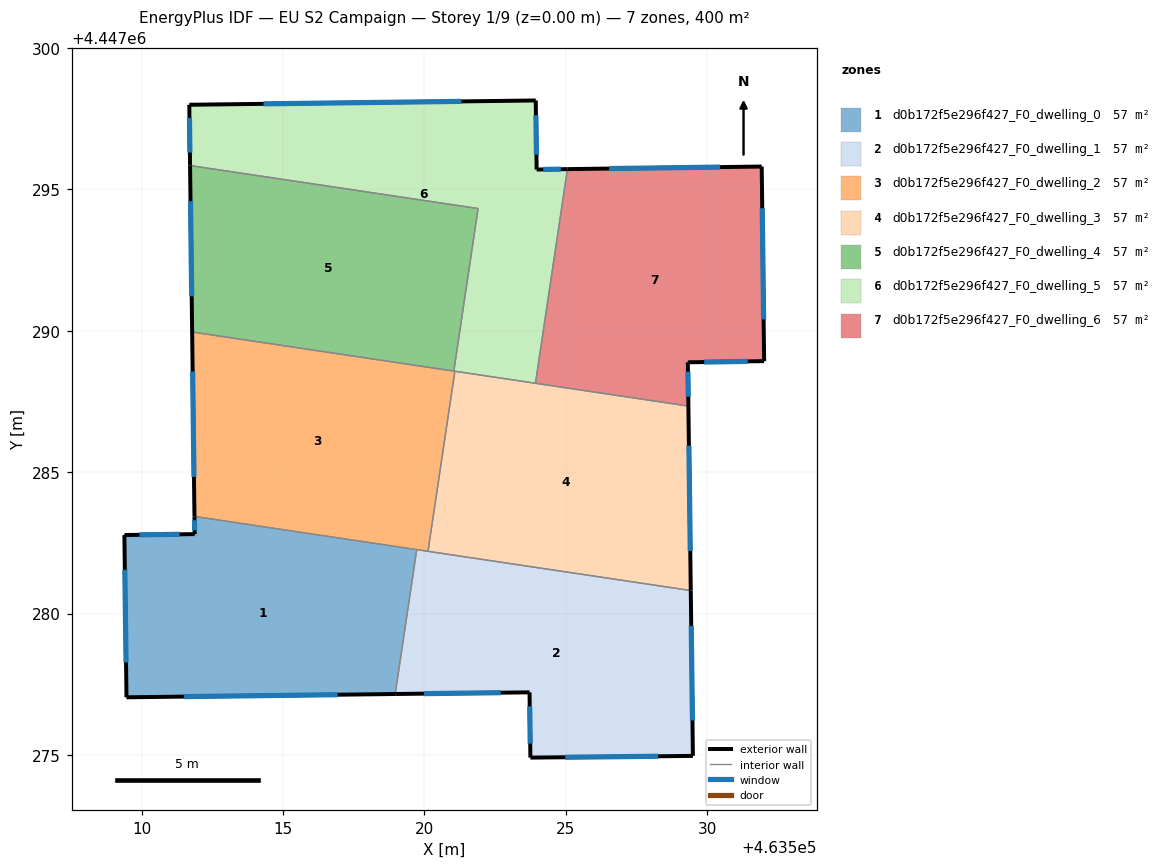
=== STOREY PLAN SPEC (per zone: floor XY polygon, exterior-wall plan segments, windows/doors) ===
zone 1: d0b172f5e296f427_F0_dwelling_0  (57.1 m²)
  floor: (463519.73, 4447282.26) (463518.96, 4447277.16) (463509.46, 4447277.04) (463509.39, 4447282.78) (463511.87, 4447282.81) (463511.86, 4447283.44)
  exterior wall: (463511.87, 4447282.81) – (463509.39, 4447282.78)  [2.5 m]
    window: (463511.34, 4447282.80) – (463509.92, 4447282.79)  [2.4 m²]
  exterior wall: (463511.86, 4447283.44) – (463511.87, 4447282.81)  [0.6 m]
    window: (463511.87, 4447283.30) – (463511.87, 4447282.94)  [0.6 m²]
  exterior wall: (463509.46, 4447277.04) – (463518.96, 4447277.16)  [9.5 m]
    window: (463511.50, 4447277.06) – (463516.93, 4447277.13)  [9.3 m²]
  exterior wall: (463509.39, 4447282.78) – (463509.46, 4447277.04)  [5.7 m]
    window: (463509.40, 4447281.55) – (463509.44, 4447278.27)  [5.6 m²]
  interior walls: 2
zone 2: d0b172f5e296f427_F0_dwelling_1  (57.1 m²)
  floor: (463529.42, 4447280.82) (463529.49, 4447274.97) (463523.75, 4447274.91) (463523.72, 4447277.21) (463518.96, 4447277.16) (463519.73, 4447282.26)
  exterior wall: (463529.49, 4447274.97) – (463529.42, 4447280.82)  [5.8 m]
    window: (463529.48, 4447276.22) – (463529.43, 4447279.56)  [5.7 m²]
  exterior wall: (463523.75, 4447274.91) – (463529.49, 4447274.97)  [5.7 m]
    window: (463524.98, 4447274.92) – (463528.26, 4447274.95)  [5.6 m²]
  exterior wall: (463523.72, 4447277.21) – (463523.75, 4447274.91)  [2.3 m]
    window: (463523.72, 4447276.72) – (463523.74, 4447275.40)  [2.3 m²]
  exterior wall: (463518.96, 4447277.16) – (463523.72, 4447277.21)  [4.8 m]
    window: (463519.98, 4447277.17) – (463522.70, 4447277.20)  [4.7 m²]
  interior walls: 3
zone 3: d0b172f5e296f427_F0_dwelling_2  (57.1 m²)
  floor: (463521.08, 4447288.57) (463520.12, 4447282.20) (463511.86, 4447283.44) (463511.78, 4447289.96)
  exterior wall: (463511.78, 4447289.96) – (463511.86, 4447283.44)  [6.5 m]
    window: (463511.80, 4447288.56) – (463511.85, 4447284.83)  [6.4 m²]
  interior walls: 5
zone 4: d0b172f5e296f427_F0_dwelling_3  (57.1 m²)
  floor: (463529.33, 4447287.34) (463529.42, 4447280.82) (463520.12, 4447282.20) (463521.08, 4447288.57)
  exterior wall: (463529.42, 4447280.82) – (463529.33, 4447287.34)  [6.5 m]
    window: (463529.40, 4447282.21) – (463529.35, 4447285.94)  [6.4 m²]
  interior walls: 4
zone 5: d0b172f5e296f427_F0_dwelling_4  (57.1 m²)
  floor: (463521.90, 4447294.33) (463521.04, 4447288.58) (463511.78, 4447289.96) (463511.71, 4447295.85)
  exterior wall: (463511.71, 4447295.85) – (463511.78, 4447289.96)  [5.9 m]
    window: (463511.72, 4447294.59) – (463511.77, 4447291.22)  [5.8 m²]
  interior walls: 3
zone 6: d0b172f5e296f427_F0_dwelling_5  (57.1 m²)
  floor: (463523.93, 4447298.15) (463523.97, 4447295.71) (463525.06, 4447295.72) (463523.92, 4447288.15) (463521.04, 4447288.58) (463521.90, 4447294.33) (463511.71, 4447295.85) (463511.68, 4447298.00)
  exterior wall: (463511.68, 4447298.00) – (463511.71, 4447295.85)  [2.1 m]
    window: (463511.69, 4447297.54) – (463511.70, 4447296.31)  [2.1 m²]
  exterior wall: (463523.93, 4447298.15) – (463511.68, 4447298.00)  [12.3 m]
    window: (463521.31, 4447298.12) – (463514.31, 4447298.03)  [12.0 m²]
  exterior wall: (463523.97, 4447295.71) – (463523.93, 4447298.15)  [2.4 m]
    window: (463523.96, 4447296.23) – (463523.94, 4447297.62)  [2.4 m²]
  exterior wall: (463525.06, 4447295.72) – (463523.97, 4447295.71)  [1.1 m]
    window: (463524.82, 4447295.72) – (463524.20, 4447295.71)  [1.1 m²]
  interior walls: 5
zone 7: d0b172f5e296f427_F0_dwelling_6  (57.1 m²)
  floor: (463531.93, 4447295.81) (463532.01, 4447288.93) (463529.31, 4447288.89) (463529.33, 4447287.34) (463523.92, 4447288.15) (463525.06, 4447295.72)
  exterior wall: (463531.93, 4447295.81) – (463525.06, 4447295.72)  [6.9 m]
    window: (463530.46, 4447295.79) – (463526.53, 4447295.74)  [6.7 m²]
  exterior wall: (463532.01, 4447288.93) – (463531.93, 4447295.81)  [6.9 m]
    window: (463531.99, 4447290.40) – (463531.95, 4447294.34)  [6.7 m²]
  exterior wall: (463529.31, 4447288.89) – (463532.01, 4447288.93)  [2.7 m]
    window: (463529.89, 4447288.90) – (463531.43, 4447288.92)  [2.6 m²]
  exterior wall: (463529.33, 4447287.34) – (463529.31, 4447288.89)  [1.5 m]
    window: (463529.33, 4447287.67) – (463529.32, 4447288.56)  [1.5 m²]
  interior walls: 2

=== DERIVED (storey summary) ===
Building: EU S2 Campaign
Storey: 1 of 9  (floor level z = 0.00 m)
Storey gross floor area: 399.9 m²
Zones on this storey: 7
  - d0b172f5e296f427_F0_dwelling_0: floor 57.1 m²; exterior wall 18.4 m (55.1 m²); 4 window(s) 18.0 m²; WWR 32.7%
  - d0b172f5e296f427_F0_dwelling_1: floor 57.1 m²; exterior wall 18.7 m (56.0 m²); 4 window(s) 18.3 m²; WWR 32.7%
  - d0b172f5e296f427_F0_dwelling_2: floor 57.1 m²; exterior wall 6.5 m (19.6 m²); 1 window(s) 6.4 m²; WWR 32.7%
  - d0b172f5e296f427_F0_dwelling_3: floor 57.1 m²; exterior wall 6.5 m (19.6 m²); 1 window(s) 6.4 m²; WWR 32.7%
  - d0b172f5e296f427_F0_dwelling_4: floor 57.1 m²; exterior wall 5.9 m (17.7 m²); 1 window(s) 5.8 m²; WWR 32.7%
  - d0b172f5e296f427_F0_dwelling_5: floor 57.1 m²; exterior wall 17.9 m (53.8 m²); 4 window(s) 17.6 m²; WWR 32.7%
  - d0b172f5e296f427_F0_dwelling_6: floor 57.1 m²; exterior wall 18.0 m (54.0 m²); 4 window(s) 17.6 m²; WWR 32.7%
Zone adjacency (shared interzone walls):
  - d0b172f5e296f427_F0_dwelling_0 ↔ d0b172f5e296f427_F0_dwelling_1
  - d0b172f5e296f427_F0_dwelling_0 ↔ d0b172f5e296f427_F0_dwelling_2
  - d0b172f5e296f427_F0_dwelling_1 ↔ d0b172f5e296f427_F0_dwelling_2
  - d0b172f5e296f427_F0_dwelling_1 ↔ d0b172f5e296f427_F0_dwelling_3
  - d0b172f5e296f427_F0_dwelling_2 ↔ d0b172f5e296f427_F0_dwelling_3
  - d0b172f5e296f427_F0_dwelling_2 ↔ d0b172f5e296f427_F0_dwelling_4
  - d0b172f5e296f427_F0_dwelling_2 ↔ d0b172f5e296f427_F0_dwelling_5
  - d0b172f5e296f427_F0_dwelling_3 ↔ d0b172f5e296f427_F0_dwelling_5
  - d0b172f5e296f427_F0_dwelling_3 ↔ d0b172f5e296f427_F0_dwelling_6
  - d0b172f5e296f427_F0_dwelling_4 ↔ d0b172f5e296f427_F0_dwelling_5
  - d0b172f5e296f427_F0_dwelling_5 ↔ d0b172f5e296f427_F0_dwelling_6